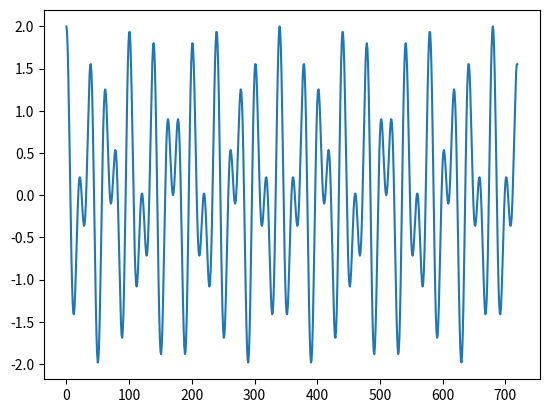

This chart was generated by the following Python code:
import numpy as np
import matplotlib.pyplot as plt

t = np.arange(0, 180 * 4)
y = np.cos(3/30 * np.pi * t) + np.cos(2/34 * np.pi * t)

plt.plot(t, y)
plt.show()
